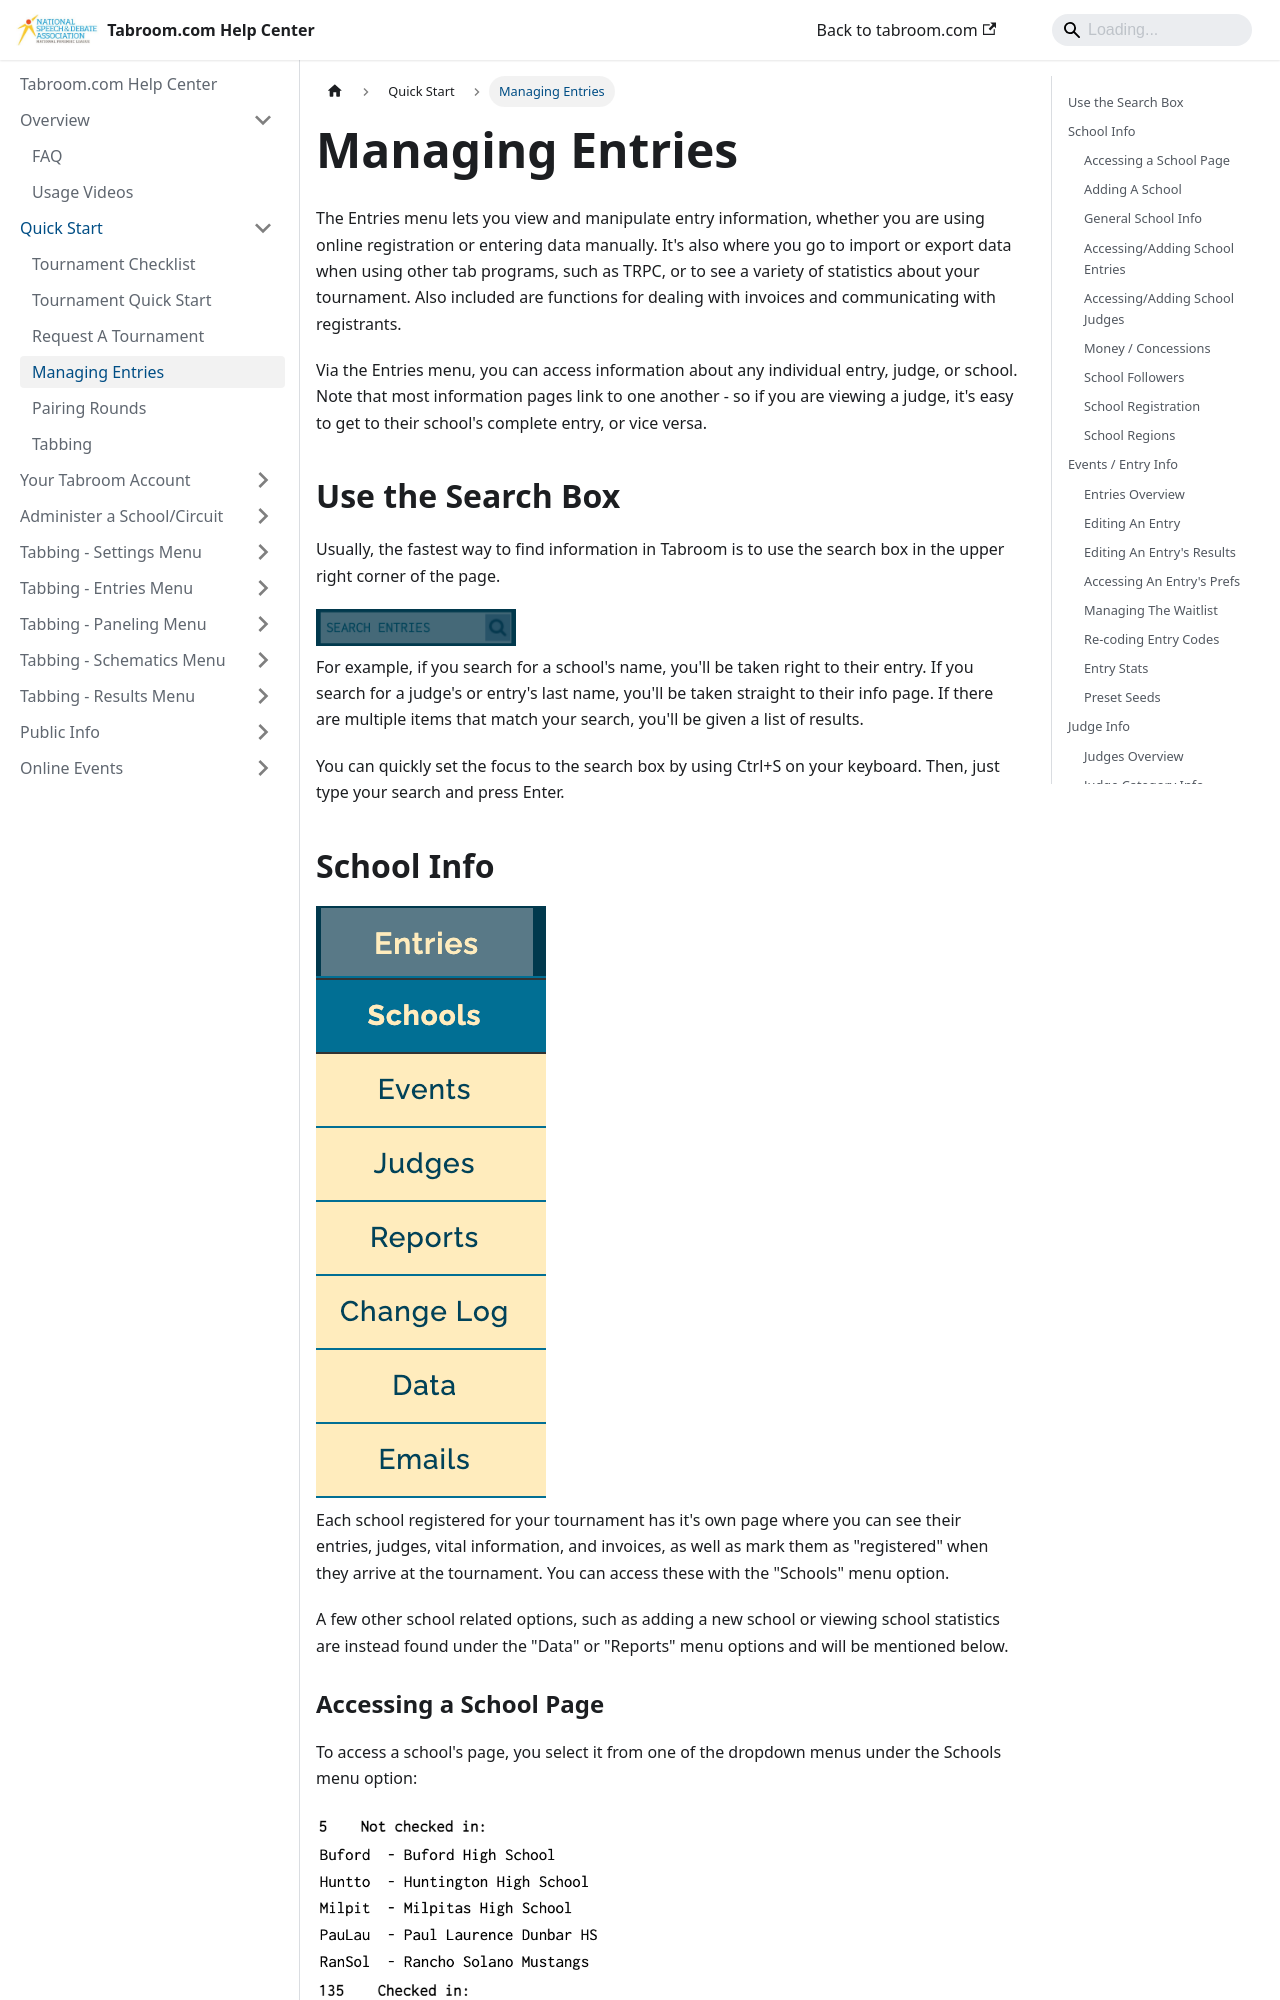

repository: speechanddebate/tabroom-docs · page: quick-start/managing-entries.html · generator: docusaurus

---
title: "Managing Entries"
---

The Entries menu lets you view and manipulate entry information, whether
you are using online registration or entering data manually. It's also
where you go to import or export data when using other tab programs,
such as TRPC, or to see a variety of statistics about your tournament.
Also included are functions for dealing with invoices and communicating
with registrants.

Via the Entries menu, you can access information about any individual
entry, judge, or school. Note that most information pages link to one
another - so if you are viewing a judge, it's easy to get to their
school's complete entry, or vice versa.

## Use the Search Box

Usually, the fastest way to find information in Tabroom is to use the
search box in the upper right corner of the page.

<img src="/screenshots/tabs_search.png" title="tabs_search.png" width="200" />

For example, if you search for a school's name, you'll be taken right to
their entry. If you search for a judge's or entry's last name, you'll be
taken straight to their info page. If there are multiple items that
match your search, you'll be given a list of results.

You can quickly set the focus to the search box by using Ctrl+S on your
keyboard. Then, just type your search and press Enter.

## School Info

<img src="/screenshots/tabs_entries_schools.png" title="tabs_entries_schools.png" />

Each school registered for your tournament has it's own page where you
can see their entries, judges, vital information, and invoices, as well
as mark them as "registered" when they arrive at the tournament. You can
access these with the "Schools" menu option.

A few other school related options, such as adding a new school or
viewing school statistics are instead found under the "Data" or
"Reports" menu options and will be mentioned below.
